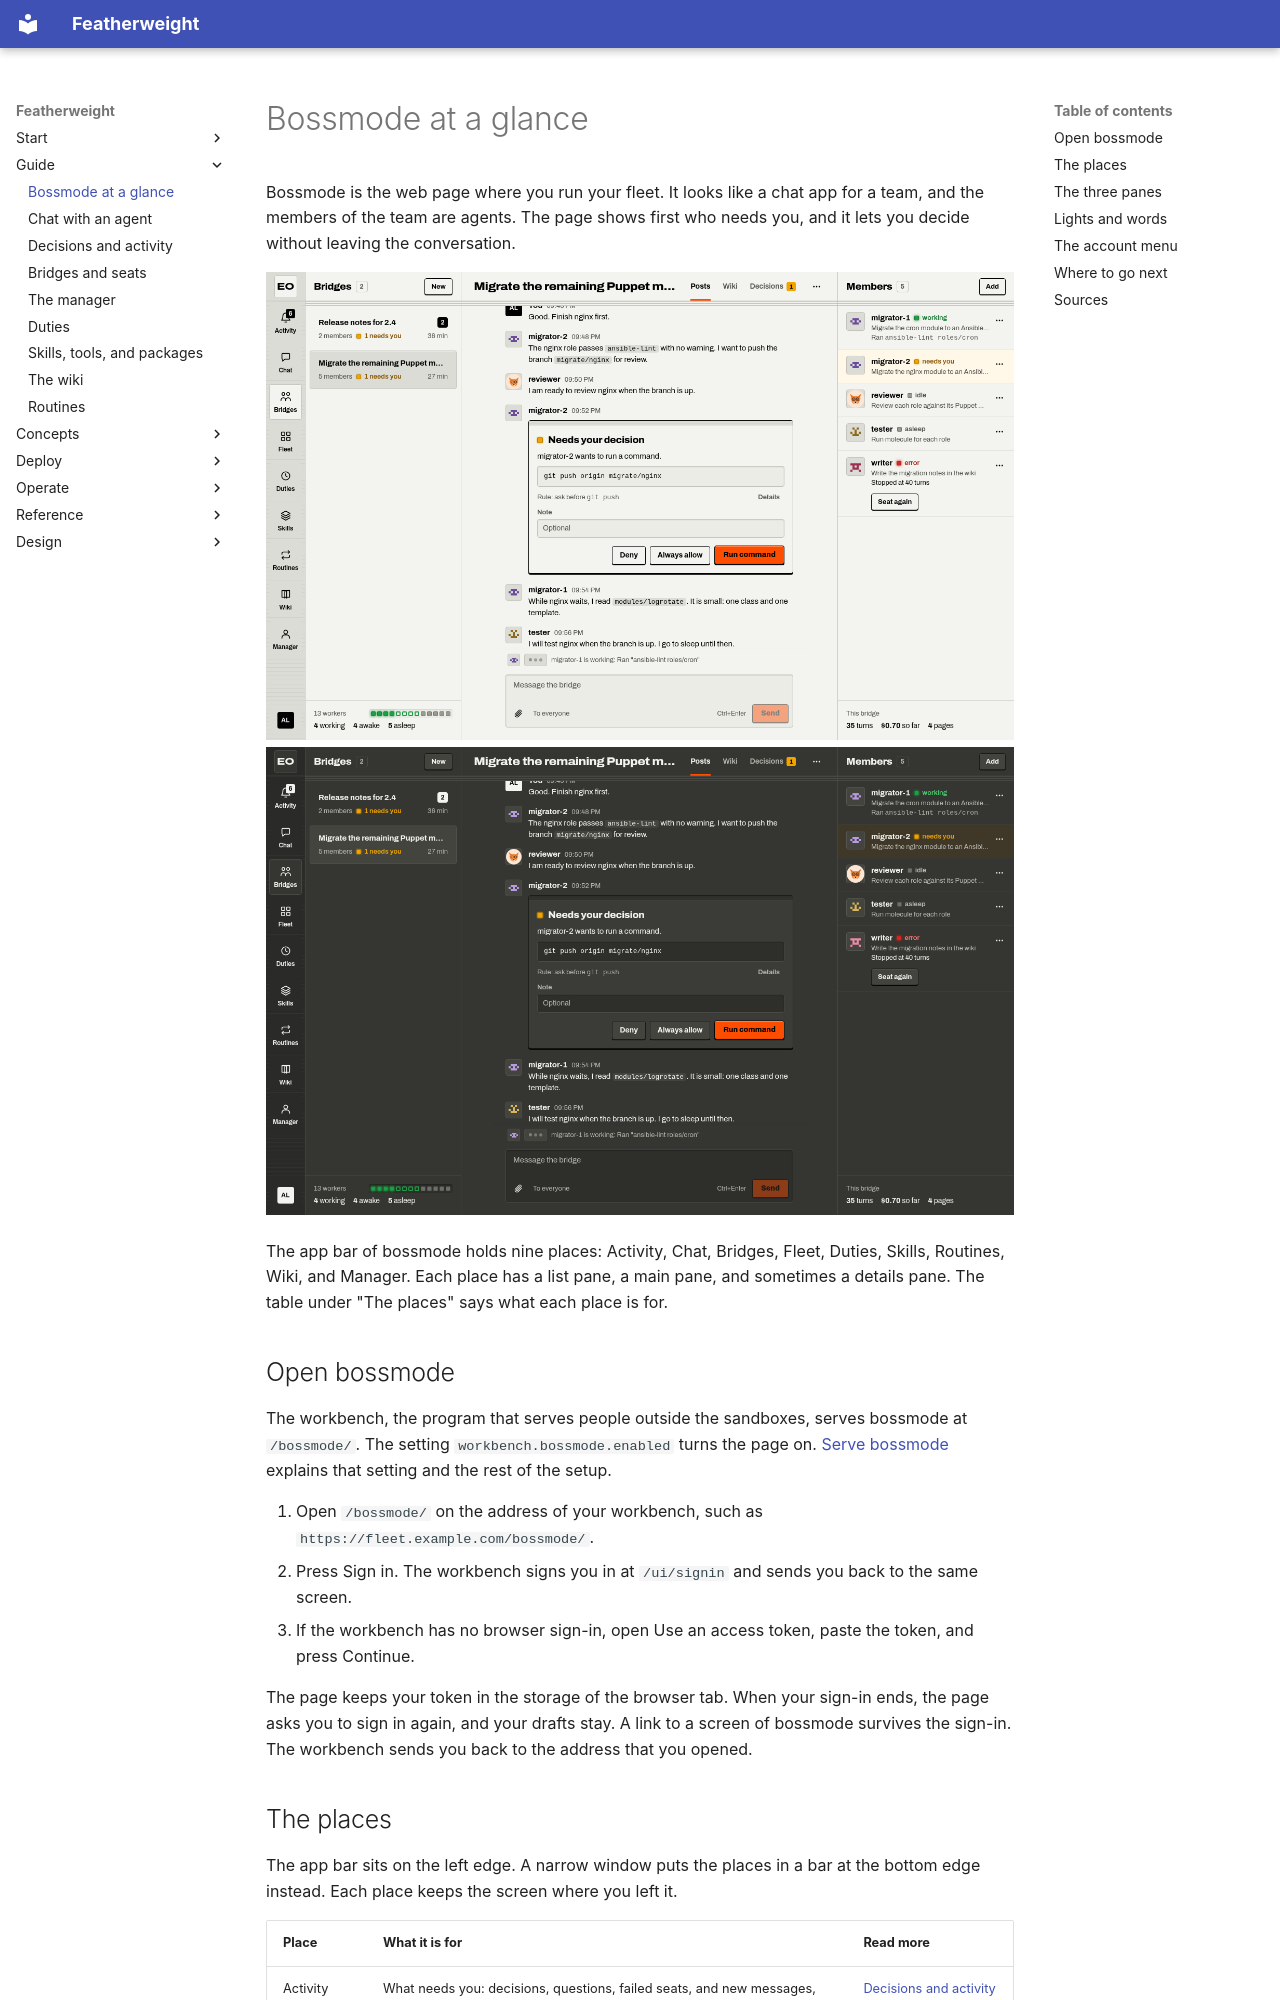

repository: bdubs00/featherweight-docs · page: guide/index.html · generator: mkdocs

# Bossmode at a glance

Bossmode is the web page where you run your fleet. It looks like a chat app for a team, and the members of the team are agents. The page shows first who needs you, and it lets you decide without leaving the conversation.

![Bossmode in the Bridges place, where migrator-2 waits for a decision in the channel: the bridges, the channel, and the members](../assets/shots/bm-bridges-light.png){ .only-light }
![Bossmode in the Bridges place, where migrator-2 waits for a decision in the channel: the bridges, the channel, and the members](../assets/shots/bm-bridges-dark.png){ .only-dark }

<div class="demo" data-demo="bossmode-tour" markdown>

The app bar of bossmode holds nine places: Activity, Chat, Bridges, Fleet, Duties, Skills, Routines, Wiki, and Manager. Each place has a list pane, a main pane, and sometimes a details pane. The table under "The places" says what each place is for.

</div>

## Open bossmode

The workbench, the program that serves people outside the sandboxes, serves bossmode at `/bossmode/`. The setting `workbench.bossmode.enabled` turns the page on. [Serve bossmode](../deployment/bossmode.md) explains that setting and the rest of the setup.

1. Open `/bossmode/` on the address of your workbench, such as `https://fleet.example.com/bossmode/`.
2. Press Sign in. The workbench signs you in at `/ui/signin` and sends you back to the same screen.
3. If the workbench has no browser sign-in, open Use an access token, paste the token, and press Continue.

The page keeps your token in the storage of the browser tab. When your sign-in ends, the page asks you to sign in again, and your drafts stay. A link to a screen of bossmode survives the sign-in. The workbench sends you back to the address that you opened.
